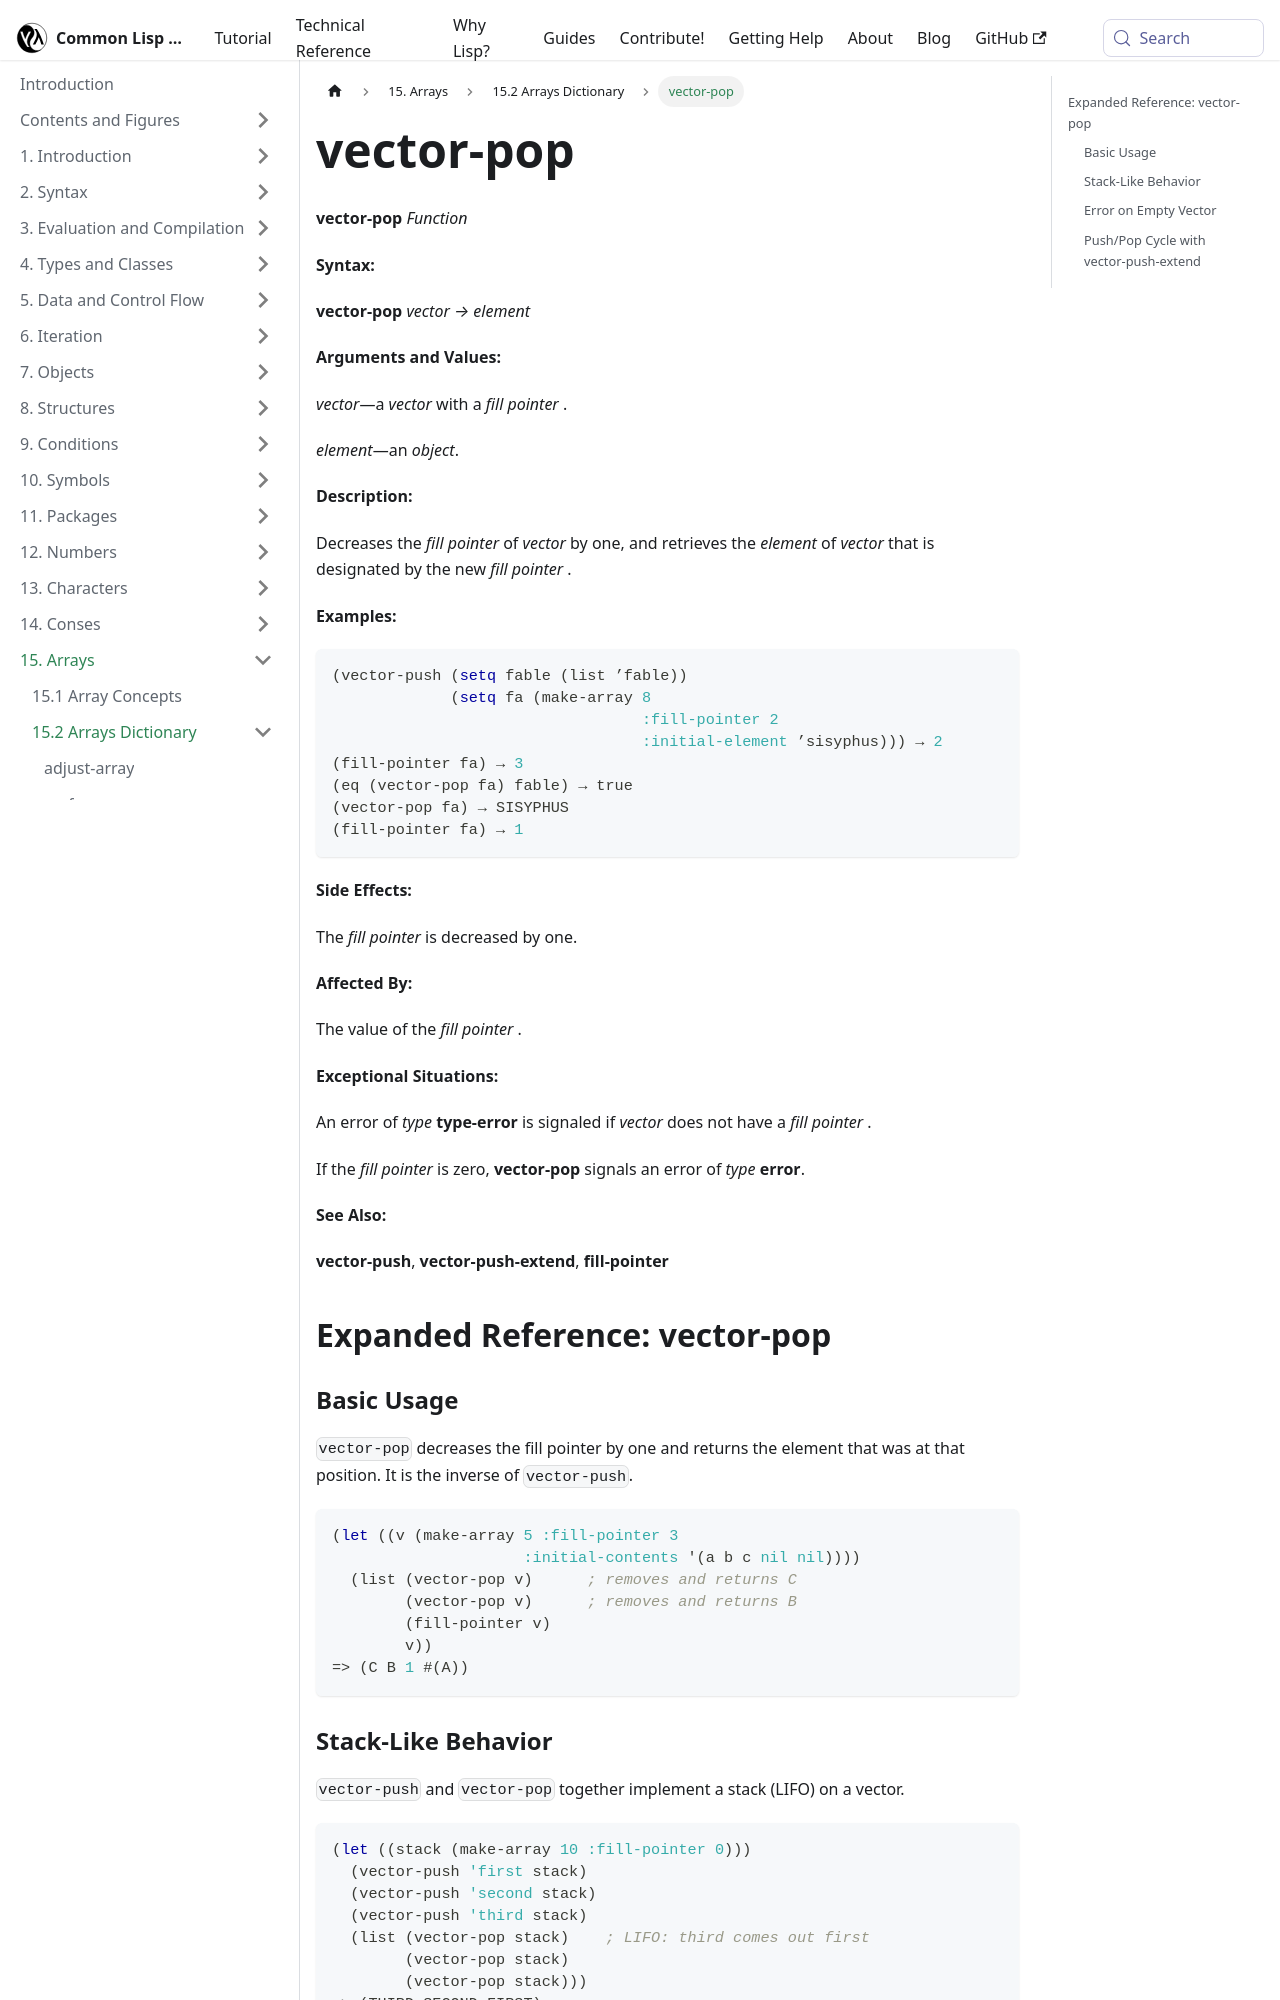

repository: lisp-docs/cl-language-reference · page: chap-15/bf-c-dictionary/vector-pop_function.html · generator: docusaurus

---
title: "vector-pop"
---

# vector-pop

import VectorPopFunction from './_vector-pop_function.md';

<VectorPopFunction />

## Expanded Reference: vector-pop

### Basic Usage

`vector-pop` decreases the fill pointer by one and returns the element that was at that position. It is the inverse of `vector-push`.

```lisp
(let ((v (make-array 5 :fill-pointer 3
                     :initial-contents '(a b c nil nil))))
  (list (vector-pop v)      ; removes and returns C
        (vector-pop v)      ; removes and returns B
        (fill-pointer v)
        v))
=> (C B 1 #(A))
```

### Stack-Like Behavior

`vector-push` and `vector-pop` together implement a stack (LIFO) on a vector.

```lisp
(let ((stack (make-array 10 :fill-pointer 0)))
  (vector-push 'first stack)
  (vector-push 'second stack)
  (vector-push 'third stack)
  (list (vector-pop stack)    ; LIFO: third comes out first
        (vector-pop stack)
        (vector-pop stack)))
=> (THIRD SECOND FIRST)
```
